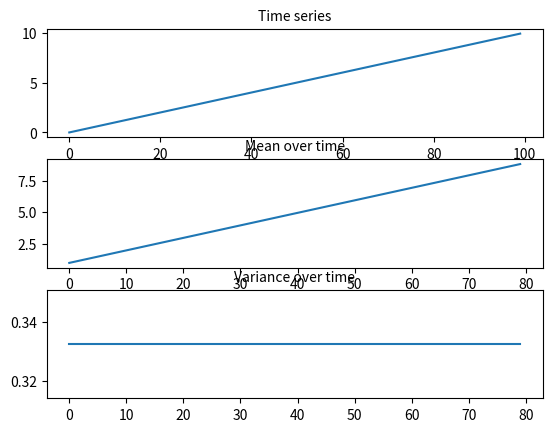
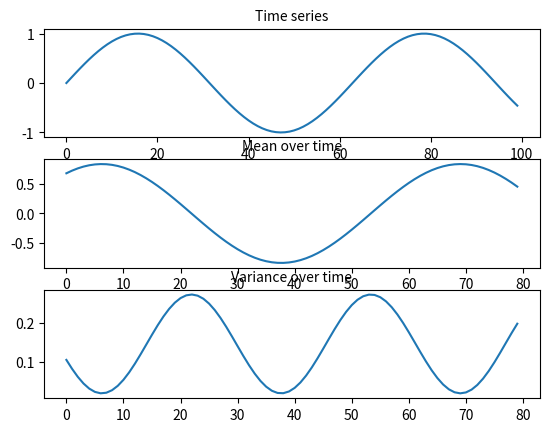

Python code for these plots, in order:
import numpy as np
from matplotlib import pyplot as plt


def summarize_statistics(time_series, window_size = 10, filename = ""):
    time_series = time_series.tolist()

    means = []
    variances = []
    counter = 0

    # For each time se
    while(counter < len(time_series) - window_size):
        current_mean = np.mean(time_series[counter : (counter + window_size)])
        current_var = np.var(time_series[counter : (counter + window_size)])
        means.append(current_mean)
        variances.append(current_var)
        counter += 1

    fig, axs = plt.subplots(3)

    axs[0].plot(time_series)
    axs[0].set_title("Time series", fontsize = 10)
    axs[1].plot(means)
    axs[1].set_title("Mean over time", fontsize = 10)
    axs[2].plot(variances)
    axs[2].set_title("Variance over time", fontsize = 10)

    # save plot iff filename is provided
    if filename != "":
        plt.savefig("../results/figures/summary_statistics_" + filename)

    plt.show()

if __name__ == "__main__":
    x = np.arange(0,10,0.1)
    y = np.sin(x)

    summarize_statistics(x, window_size=20)
    summarize_statistics(y, window_size=20)
